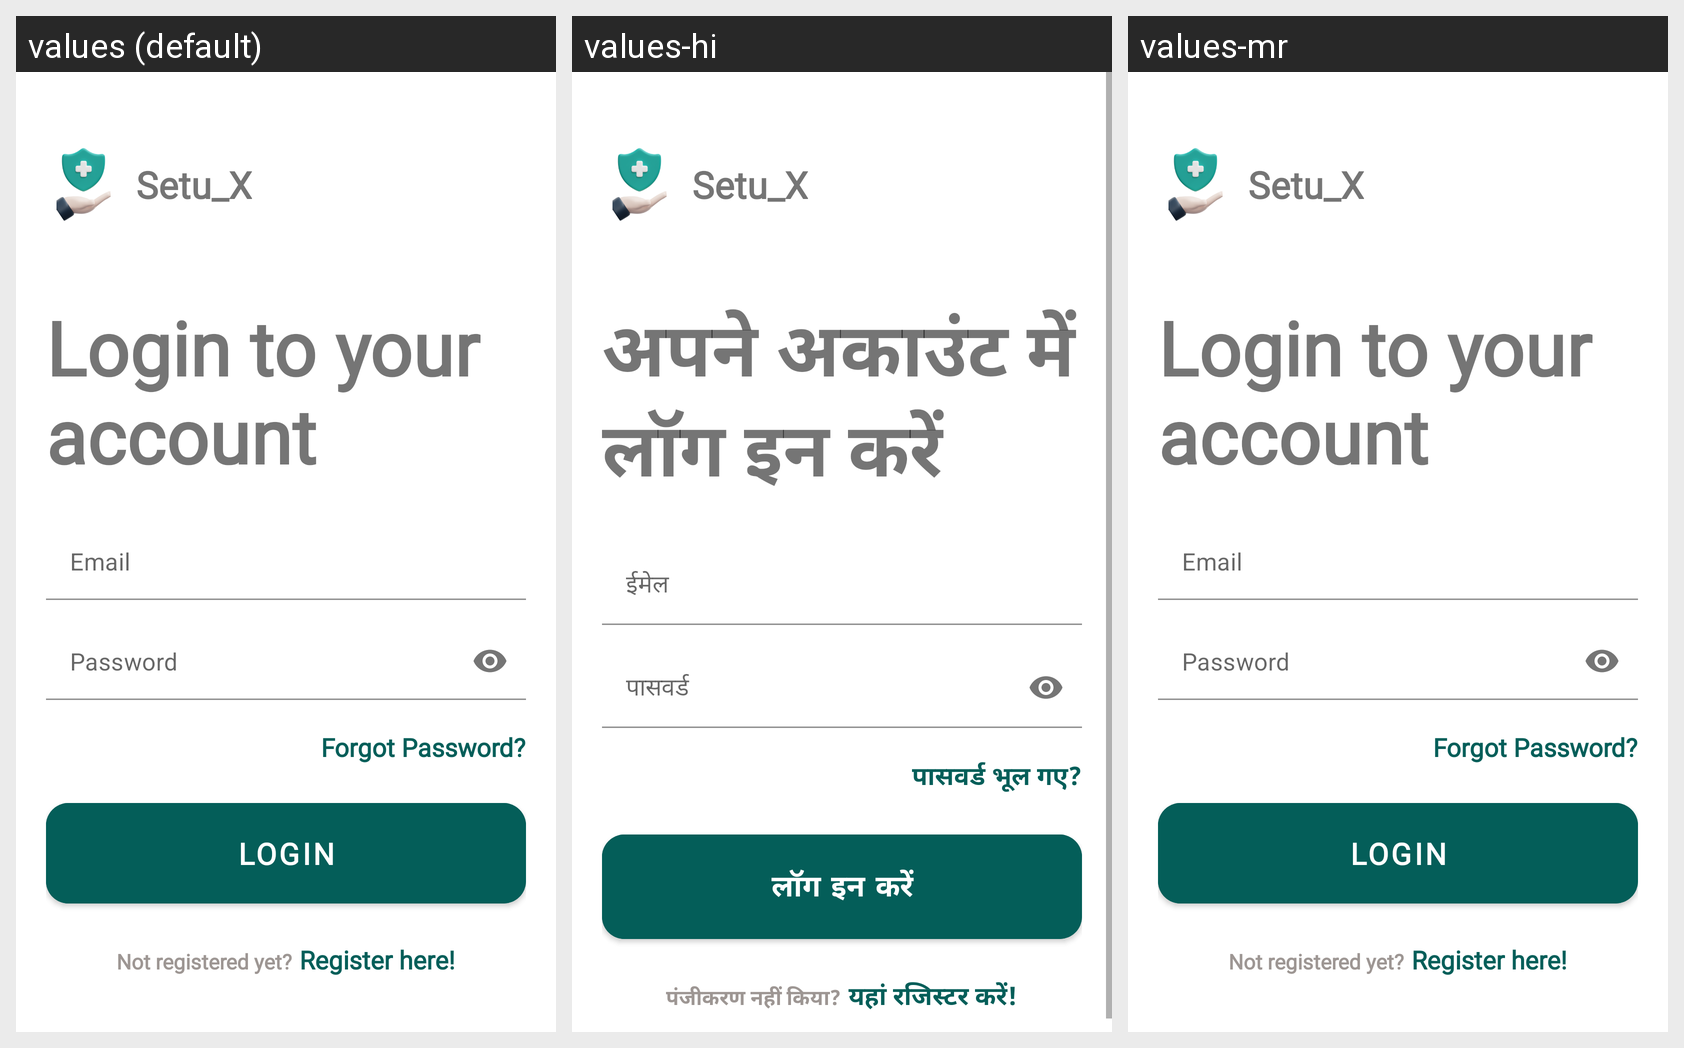

The same Android screen rendered under several of its app's locales, left to right. List the strings drawn on it with the default value and each locale's translation.
Android screen res/layout/activity_patient_login.xml rendered under 3 locales, left to right: values (default), values-hi, values-mr. Device: Nexus 5 (rendered at 1080×1920; each locale shown at half size, 540×960, under a caption strip naming it); theme Theme.SetuX.
Strings drawn on this screen, with the default value and each locale's value (text and hints the layout hard-codes, and strings that could not be matched under every locale, appear in the picture but are not listed):

app_name
  values: Setu_X
  values-hi: Setu_X
  values-mr: Setu_X

login_to_your_account
  values: Login to your account
  values-hi: अपने अकाउंट में लॉग इन करें
  values-mr: Login to your account

email
  values: Email
  values-hi: ईमेल
  values-mr: Email

password
  values: Password
  values-hi: पासवर्ड
  values-mr: Password

forgot_password
  values: Forgot Password?
  values-hi: पासवर्ड भूल गए?
  values-mr: Forgot Password?

login
  values: Login
  values-hi: लॉग इन करें
  values-mr: Login

not_registered_yet
  values: Not registered yet?
  values-hi: पंजीकरण नहीं किया?
  values-mr: Not registered yet?

register_here
  values: Register here!
  values-hi: यहां रजिस्टर करें!
  values-mr: Register here!
